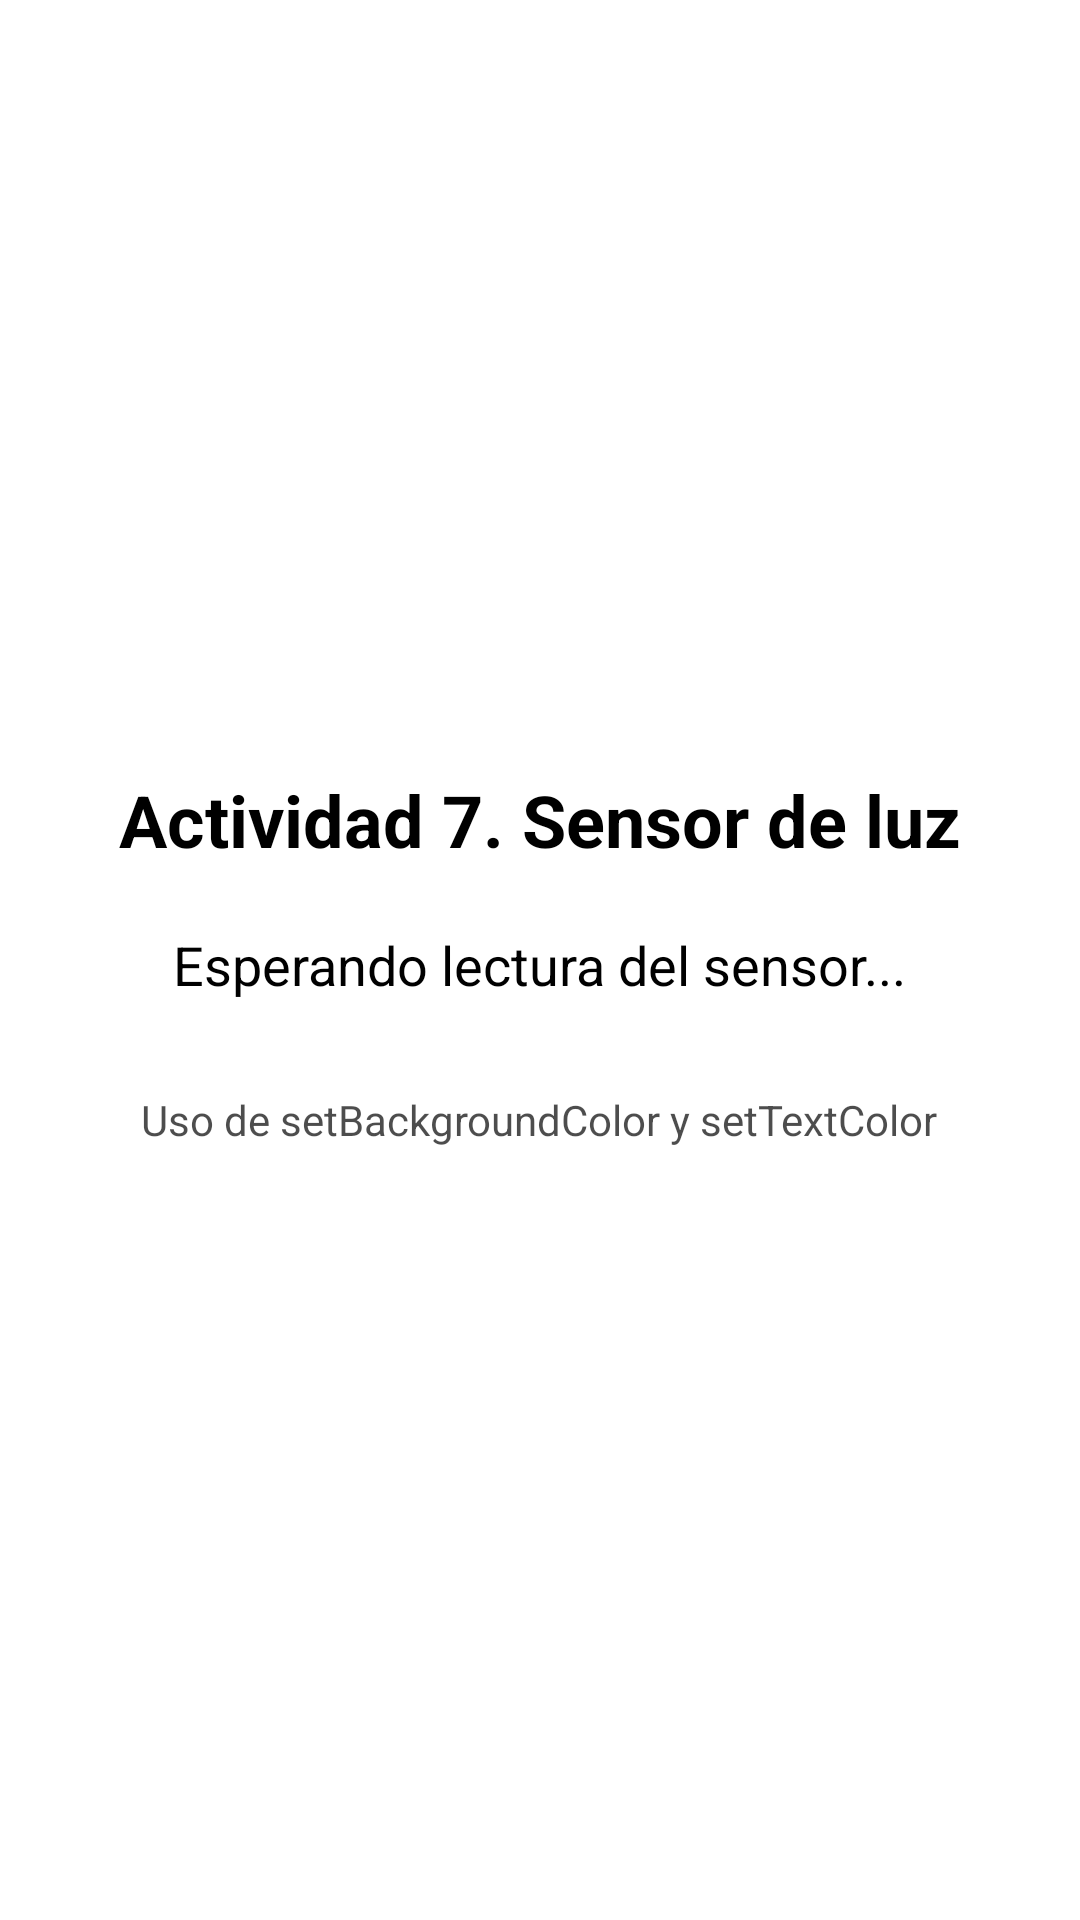

Here is an Android app screen rendered from its layout file. Give the layout XML and the strings, colors and styles it references.
<!-- AndroidManifest.xml: application theme Theme.Actividad7_BasesDeDatos -->
<!-- res/layout/activity_sensor_luz.xml -->
<?xml version="1.0" encoding="utf-8"?>
<LinearLayout xmlns:android="http://schemas.android.com/apk/res/android"
    android:id="@+id/layoutPrincipal"
    android:layout_width="match_parent"
    android:layout_height="match_parent"
    android:gravity="center"
    android:orientation="vertical"
    android:padding="25dp"
    android:background="@color/white">

    <TextView
        android:id="@+id/tvTituloSensor"
        android:layout_width="wrap_content"
        android:layout_height="wrap_content"
        android:text="Actividad 7. Sensor de luz"
        android:textSize="24sp"
        android:textStyle="bold"
        android:textColor="@color/black"
        android:gravity="center"
        android:layout_marginBottom="20dp"/>

    <TextView
        android:id="@+id/tvValorLuz"
        android:layout_width="wrap_content"
        android:layout_height="wrap_content"
        android:text="Esperando lectura del sensor..."
        android:textSize="18sp"
        android:textColor="@color/black"
        android:gravity="center"/>

    <TextView
        android:layout_width="wrap_content"
        android:layout_height="wrap_content"
        android:text="Uso de setBackgroundColor y setTextColor"
        android:textSize="14sp"
        android:textColor="@color/black"
        android:gravity="center"
        android:layout_marginTop="30dp"
        android:alpha="0.7"/>

</LinearLayout>
<!-- resources referenced by this layout -->
<resources>
  <style name="Theme.Actividad7_BasesDeDatos" parent="Base.Theme.Actividad7_BasesDeDatos" />
  <style name="Base.Theme.Actividad7_BasesDeDatos" parent="Theme.Material3.DayNight.NoActionBar">
          
          
      </style>
  <!-- not gathered from this repository: default colours our renderer supplied (Android Studio template values) -->
  <color name="black">#FF000000</color>
  <color name="white">#FFFFFFFF</color>
</resources>
